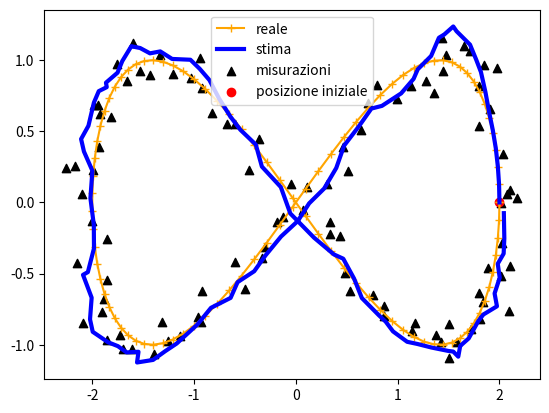

Recreate this plot in Python.
import numpy as np
import matplotlib.pyplot as plt
from numpy import pi, cos, sin, sqrt, diag
from numpy.linalg import inv
from numpy.random import randn


t = np.linspace(0, 2*pi, 100)
dt = t[1] - t[0]
# position
x = 2*cos(t)
y = sin(2*t)

# velocity
dxdt = -2*sin(t)
dydt = 2*cos(2*t)

# accel
d2xdt2 = -2*cos(t)
d2ydt2 = -4*sin(2*t)

# jerk
d3xdt3 = 2*sin(t)
d3ydt3 = -8*cos(2*t)

# generazione dei segnali GPS, TACHIMETRO E GIROSCOPIO
# angular speed (scalar)
omega = (dxdt*d2ydt2 - dydt*d2xdt2) / (dxdt**2 + dydt**2)

# speed (scalar)
speed = sqrt(dxdt**2 + dydt**2)

# measurement error
gps_error = 0.1
omega_sig = 0.3
speed_sig = 0.1


# noisy measurements
x_gps = x + gps_error * randn(*x.shape)
y_gps = y + gps_error * randn(*y.shape)
omega_sens = omega + omega_sig * randn(*omega.shape)
speed_sens = speed + speed_sig * randn(*speed.shape)

# posX velX accX posY velY accY
# matrice di transizione
A = np.array([
    [1, dt, (dt**2)/2, 0, 0, 0],
    [0, 1, dt, 0, 0, 0],
    [0, 0, 1, 0, 0, 0],
    [0, 0, 0, 1, dt, (dt**2)/2],
    [0, 0, 0, 0, 1, dt],
    [0, 0, 0, 0, 0, 1],
    ])

#Matrice dell'errore di transizione
Qx = np.array([(dt**3)/6, (dt**2)/2, dt, 0, 0, 0])
Qx = np.expand_dims(Qx, 1)
Qy = np.array([0, 0, 0, (dt**3)/6, (dt**2)/2, dt])
Qy = np.expand_dims(Qy, 1)

j_var = max(np.var(d3xdt3), np.var(d3ydt3))
Q = j_var * (Qx @ Qx.T + Qy @ Qy.T)

#modello di sensore
H = np.array([
    [1, 0, 0, 0, 0, 0],
    [0, 0, 0, 1, 0, 0],
    ])

x_init = np.array([x[0], dxdt[0], d2xdt2[0], y[0], dydt[0], d2ydt2[0]])
P_init = 0 * np.eye(len(x_init))  # small initial prediction error

##################################
### inizio della parte lineare ###
##################################

# erroe di osservazione
R = diag(np.array([gps_error**2, gps_error**2]))

# create an observation vector of noisy GPS signals
observations = np.array([x_gps, y_gps]).T


# matrix dimensions
nx = Q.shape[0]
ny = R.shape[0]
nt = observations.shape[0]

# allocate identity matrix for re-use
Inx = np.eye(nx)

# allocate result matrices
x_pred = np.zeros((nt, nx))      # prediction of state vector
P_pred = np.zeros((nt, nx, nx))  # prediction error covariance matrix
x_est = np.zeros((nt, nx))       # estimation of state vector
P_est = np.zeros((nt, nx, nx))   # estimation error covariance matrix
K = np.zeros((nt, nx, ny))       # Kalman Gain

# set initial prediction
x_pred[0] = x_init
P_pred[0] = P_init

# for each time-step...
for i in range(nt):

    # prediction stage
    if i > 0:
        x_pred[i] = A @ x_est[i-1]
        P_pred[i] = A @ P_est[i-1] @ A.T + Q

    # estimation stage
    y_obs = observations[i]
    # kalman gain calculation
    K[i] = P_pred[i] @ H.T @ inv((H @ P_pred[i] @ H.T) + R)
    # nuova media e quindi nuova stima della posizione
    x_est[i] = x_pred[i] + K[i] @ (y_obs - H @ x_pred[i])
    # nuova varianza del rumore
    P_est[i] = (Inx - K[i] @ H) @ P_pred[i]

'''
######################################
### inizio della parte non lineare ###
######################################

def eval_h(x_pred):

    # expand prediction of state vector
    px, vx, ax, py, vy, ay = x_pred

    # compute angular vel
    w = (vx*ay - vy*ax) / (vx**2 + vy**2)

    # compute speed
    s = sqrt(vx**2 + vy**2)

    return np.array([px, py, w, s])

def eval_H(x_pred):

    # expand prediction of state vector
    px, vx, ax, py, vy, ay = x_pred
    V2 = vx**2 + vy**2

    # angular vel partial derivs
    dwdvx = (V2*ay - 2*vx*(vx*ay-vy*ax)) / (V2**2)
    dwdax = -vy / V2
    dwdvy = (-V2*ax - 2*vy*(vx*ay-vy*ax)) / (V2**2)
    dwday = vx / V2

    # speed partial derivs
    dsdvx = vx / sqrt(V2)
    dsdvy = vy / sqrt(V2)

    return np.array([
        [1, 0, 0, 0, 0, 0],
        [0, 0, 0, 1, 0, 0],
        [0, dwdvx, dwdax, 0, dwdvy, dwday],
        [0, dsdvx, 0, 0, dsdvy, 0],
        ])

# redefine R to include speedometer and gyro variances
R = diag(np.array([gps_error**2, gps_error**2, omega_sig**2, speed_sig**2]))

# create an observation vector of all noisy signals
observations = np.array([x_gps, y_gps, omega_sens, speed_sens]).T

# matrix dimensions
nx = Q.shape[0]
ny = R.shape[0]
nt = observations.shape[0]

# allocate identity matrix for re-use
Inx = np.eye(nx)

# allocate result matrices
x_pred = np.zeros((nt, nx))      # prediction of state vector
P_pred = np.zeros((nt, nx, nx))  # prediction error covariance matrix
x_est = np.zeros((nt, nx))       # estimation of state vector
P_est = np.zeros((nt, nx, nx))   # estimation error covariance matrix
K = np.zeros((nt, nx, ny))       # Kalman Gain

# set initial prediction
x_pred[0] = x_init
P_pred[0] = P_init

# for each time-step...
for i in range(nt):

    # prediction stage
    if i > 0:
        x_pred[i] = A @ x_est[i-1]
        P_pred[i] = A @ P_est[i-1] @ A.T + Q

    y_pred = eval_h(x_pred[i])
    H_pred = eval_H(x_pred[i])

    # estimation stage
    y_obs = observations[i]
    # kalman gain calculation
    K[i] = P_pred[i] @ H_pred.T @ inv((H_pred @ P_pred[i] @ H_pred.T) + R)
    # nuova media e quindi nuova stima della posizione
    x_est[i] = x_pred[i] + K[i] @ (y_obs - y_pred)
    # nuova varianza del rumore
    P_est[i] = (Inx - K[i] @ H_pred) @ P_pred[i]
'''

fig = plt.figure()
ax = fig.add_subplot(111)
# percorso reale
ax.plot(x, y, color='orange', marker='+', label="reale")
# stima
ax.plot(x_est[:, 0], x_est[:, 3], color='blue', linewidth=3, label="stima")
# GPS plot
ax.scatter(x_gps, y_gps, color='black', marker='^', label="misurazioni")
# posizione iniziale
ax.scatter(2, 0, color='red', marker='o', label="posizione iniziale")

plt.legend()
plt.show()
